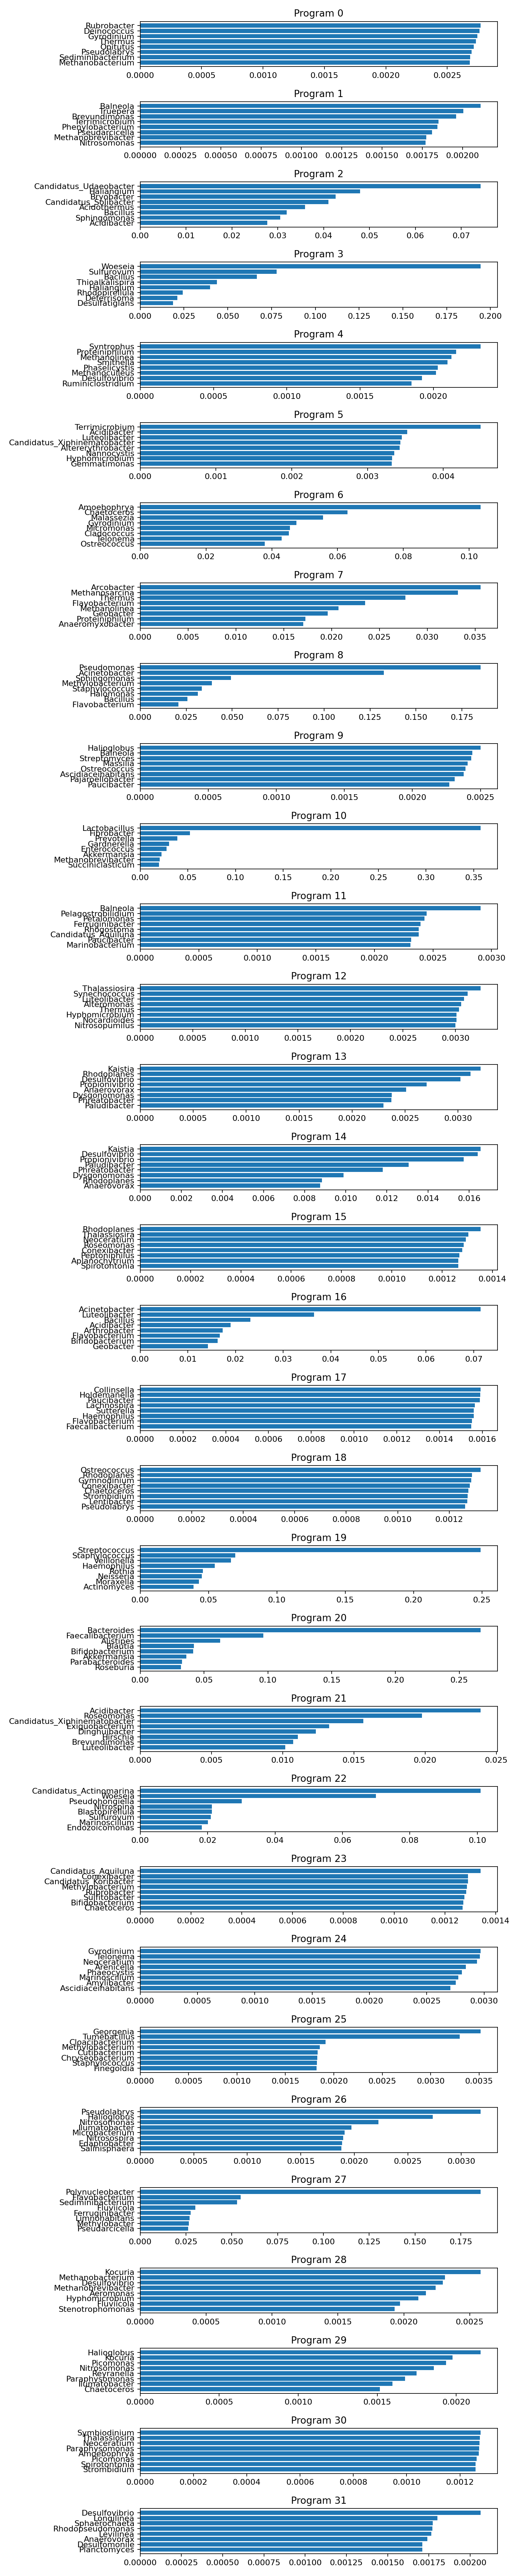

Data behind this chart, as committed beside it:
program, rank, taxon, weight
0, 1, g__Rubrobacter, 0.00277
0, 2, g__Deinococcus, 0.002762
0, 3, g__Gyrodinium, 0.002744
0, 4, g__Thermus, 0.002734
0, 5, g__Opitutus, 0.002717
0, 6, g__Pseudolabrys, 0.002698
0, 7, g__Sediminibacterium, 0.002688
0, 8, g__Methanobacterium, 0.002682
0, 9, g__Arenimonas, 0.002679
0, 10, g__Chryseobacterium, 0.002676
0, 11, g__Vibrio, 0.002675
0, 12, g__Terrimonas, 0.002668
0, 13, g__Pseudoalteromonas, 0.002664
0, 14, g__Legionella, 0.002656
0, 15, g__Cutibacterium, 0.002647
0, 16, g__Phaeocystis, 0.002645
0, 17, g__Brevundimonas, 0.002645
0, 18, g__Aeromonas, 0.002623
0, 19, g__Planktomarina, 0.002608
0, 20, g__Formosa, 0.00259
1, 1, g__Balneola, 0.00211
1, 2, g__Truepera, 0.002005
1, 3, g__Brevundimonas, 0.001959
1, 4, g__Terrimicrobium, 0.001851
1, 5, g__Phenylobacterium, 0.001844
1, 6, g__Pseudarcicella, 0.001809
1, 7, g__Methanobrevibacter, 0.001775
1, 8, g__Nitrosomonas, 0.00177
1, 9, g__Arenimonas, 0.001723
1, 10, g__Limnohabitans, 0.001665
1, 11, g__Reyranella, 0.001663
1, 12, g__Candidatus_Aquiluna, 0.001647
1, 13, g__Cryptocaryon, 0.001572
1, 14, g__Faecalibaculum, 0.001491
1, 15, g__Sediminibacterium, 0.001481
1, 16, g__Sphingobacterium, 0.001457
1, 17, g__Fluviicola, 0.001454
1, 18, g__Luteolibacter, 0.00145
1, 19, g__Marinoscillum, 0.001449
1, 20, g__Halomonas, 0.001447
2, 1, g__Candidatus_Udaeobacter, 0.07419
2, 2, g__Haliangium, 0.04797
2, 3, g__Bryobacter, 0.04262
2, 4, g__Candidatus_Solibacter, 0.04107
2, 5, g__Acidothermus, 0.03594
2, 6, g__Bacillus, 0.03194
2, 7, g__Sphingomonas, 0.03057
2, 8, g__Acidibacter, 0.02769
2, 9, g__Gaiella, 0.02654
2, 10, g__Gemmatimonas, 0.02302
2, 11, g__Chthoniobacter, 0.01932
2, 12, g__Nocardioides, 0.01819
2, 13, g__Flavobacterium, 0.01761
2, 14, g__Candidatus_Koribacter, 0.01521
2, 15, g__Streptomyces, 0.01497
2, 16, g__Mycobacterium, 0.01482
2, 17, g__Solirubrobacter, 0.01408
2, 18, g__Pseudolabrys, 0.01283
2, 19, g__Pajaroellobacter, 0.01258
2, 20, g__Hyphomicrobium, 0.01242
... 580 more rows
